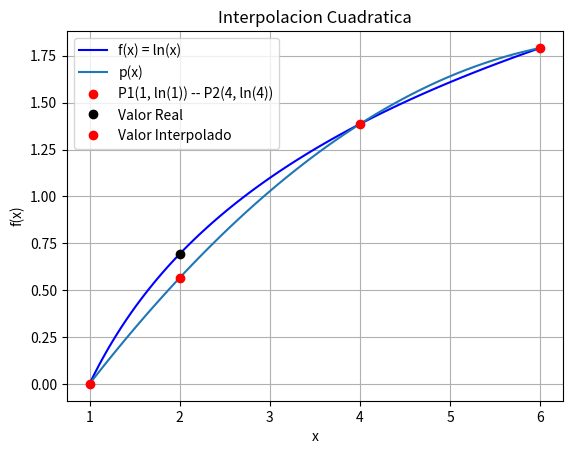

Write the Python code that produced this figure.
import numpy as np 
import matplotlib.pyplot as plt 
import scipy as sc


def f(x):
    return np.log(x)

# Datos
x = np.array([1, 4, 6])
y = np.array([np.log(1),  np.log(4), np.log(6)])

# vector de datos 
xi = np.linspace(1, 6, 100) 
fi = sc.interpolate.interp1d(x, y, kind="quadratic")
xi2 = 2
fi2 = fi(xi2)
p = fi(xi) 
fx = f(xi2) 
fxi = f(xi)

x2 = [2]
y2 = [np.log(2)]
y3 = [fi2]

et = abs((fx - fi2)/fx)*100
print("f(2) =", fx)
print("f(2),Aprox = ", fi2)    
print("et = ",et, "%")   

# grafica 
plt.plot(xi, fxi, color='b', label='f(x) = ln(x)')
plt.plot(xi, p, label='p(x)')
plt.plot(x, y, "o", color='r', label='P1(1, ln(1)) -- P2(4, ln(4))')
plt.plot(x2, y2, 'o', color='k', label='Valor Real')
plt.plot(x2, y3,'o', color='r', label='Valor Interpolado')
plt.legend()
plt.title("Interpolacion Cuadratica")
plt.xlabel("x")
plt.ylabel("f(x)")
plt.grid()
plt.show()
